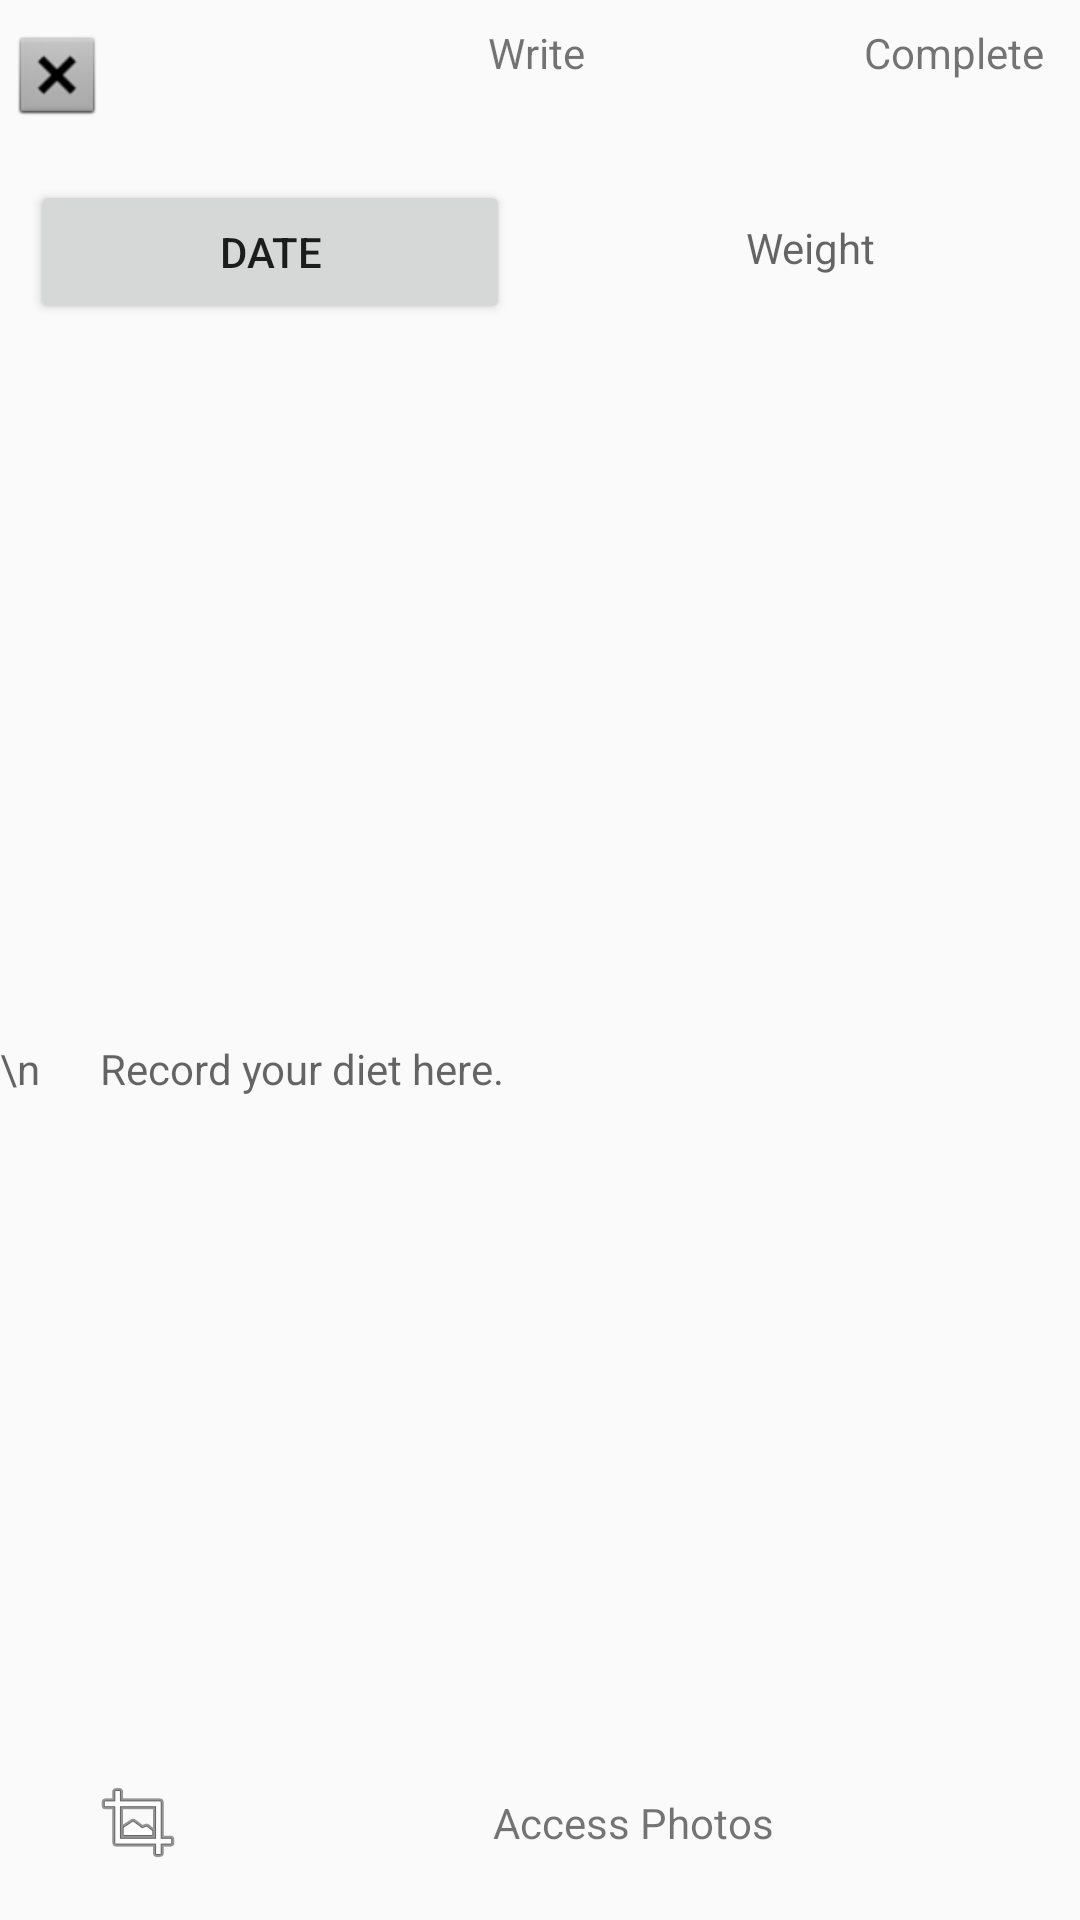

Here is an Android app screen rendered from its layout file. Give the layout XML and the strings, colors and styles it references.
<!-- AndroidManifest.xml: application theme AppTheme -->
<!-- res/layout/activity_write.xml -->
<?xml version="1.0" encoding="utf-8"?>
<androidx.constraintlayout.widget.ConstraintLayout xmlns:android="http://schemas.android.com/apk/res/android"
    xmlns:app="http://schemas.android.com/apk/res-auto"
    xmlns:tools="http://schemas.android.com/tools"
    android:layout_width="match_parent"
    android:layout_height="match_parent"
    tools:context=".activity.WriteActivity">

    <TextView
        android:id="@+id/textView6"
        android:layout_width="35dp"
        android:layout_height="16dp"
        android:layout_marginTop="8dp"
        android:text="Write"
        app:layout_constraintEnd_toEndOf="parent"
        app:layout_constraintStart_toStartOf="parent"
        app:layout_constraintTop_toTopOf="@+id/textView12" />

    <TextView
        android:id="@+id/textView12"
        android:layout_width="0dp"
        android:layout_height="50dp"
        android:drawableLeft="@android:drawable/btn_dialog"
        android:paddingLeft="3dp"
        app:layout_constraintEnd_toEndOf="parent"
        app:layout_constraintStart_toStartOf="parent"
        app:layout_constraintTop_toTopOf="parent" />

    <TextView
        android:id="@+id/textView22"
        android:layout_width="wrap_content"
        android:layout_height="wrap_content"
        android:layout_marginTop="8dp"
        android:layout_marginEnd="12dp"
        android:text="Complete"
        app:layout_constraintEnd_toEndOf="parent"
        app:layout_constraintTop_toTopOf="parent" />

    <TextView
        android:id="@+id/textView23"
        android:layout_width="0dp"
        android:paddingLeft="30dp"
        android:layout_height="65dp"
        android:drawableStart="@android:drawable/ic_menu_crop"
        android:text="Access Photos"
        android:gravity="center"
        app:layout_constraintBottom_toBottomOf="parent"
        app:layout_constraintEnd_toEndOf="parent"
        app:layout_constraintStart_toStartOf="parent" />

    <LinearLayout
        android:id="@+id/writeDateWeight"
        android:layout_width="match_parent"
        android:layout_height="wrap_content"
        app:layout_constraintTop_toBottomOf="@id/textView12">

        <Button
            android:layout_width="0dp"
            android:layout_height="wrap_content"
            android:layout_weight="1"
            android:layout_margin="10dp"
            android:layout_gravity="center"
            android:text="Date"></Button>


        <TextView
            android:layout_width="0dp"
            android:layout_height="45dp"
            android:layout_margin="10dp"
            android:layout_weight="1"
            android:gravity="center"
            android:hint="Weight"></TextView>

    </LinearLayout>

    <TextView
        android:id="@+id/textView25"
        android:layout_width="0dp"
        android:layout_height="0dp"
        app:layout_constraintBottom_toTopOf="@+id/textView29"
        app:layout_constraintEnd_toEndOf="parent"
        app:layout_constraintHorizontal_bias="0.0"
        app:layout_constraintStart_toStartOf="parent"
        app:layout_constraintTop_toBottomOf="@+id/writeDateWeight"
        app:layout_constraintVertical_bias="0.127" />

    <TextView
        android:id="@+id/textView29"
        android:layout_width="0dp"
        android:layout_height="0dp"
        android:hint="\n      Record your diet here."
        app:layout_constraintTop_toBottomOf="@id/textView25"
        app:layout_constraintBottom_toTopOf="@+id/textView23"
        app:layout_constraintEnd_toEndOf="parent"
        app:layout_constraintStart_toStartOf="parent" />

    <ImageView
        android:id="@+id/imageView4"
        android:layout_width="200dp"
        android:layout_height="200dp"
        app:layout_constraintBottom_toBottomOf="@+id/textView25"
        app:layout_constraintEnd_toEndOf="parent"
        app:layout_constraintStart_toStartOf="parent"
        app:layout_constraintTop_toBottomOf="@+id/writeDateWeight"
        tools:srcCompat="@tools:sample/avatars" />


</androidx.constraintlayout.widget.ConstraintLayout>
<!-- resources referenced by this layout -->
<resources>
  <style name="AppTheme" parent="Theme.AppCompat.Light.DarkActionBar">
          
          <item name="colorPrimary">@color/colorPrimary</item>
          <item name="colorPrimaryDark">@color/colorPrimaryDark</item>
          <item name="colorAccent">@color/colorAccent</item>
      </style>
  <!-- not gathered from this repository: default colours our renderer supplied (Android Studio template values) -->
  <color name="colorPrimary">#FF6200EE</color>
  <color name="colorPrimaryDark">#FF3700B3</color>
  <color name="colorAccent">#FF03DAC5</color>
</resources>
